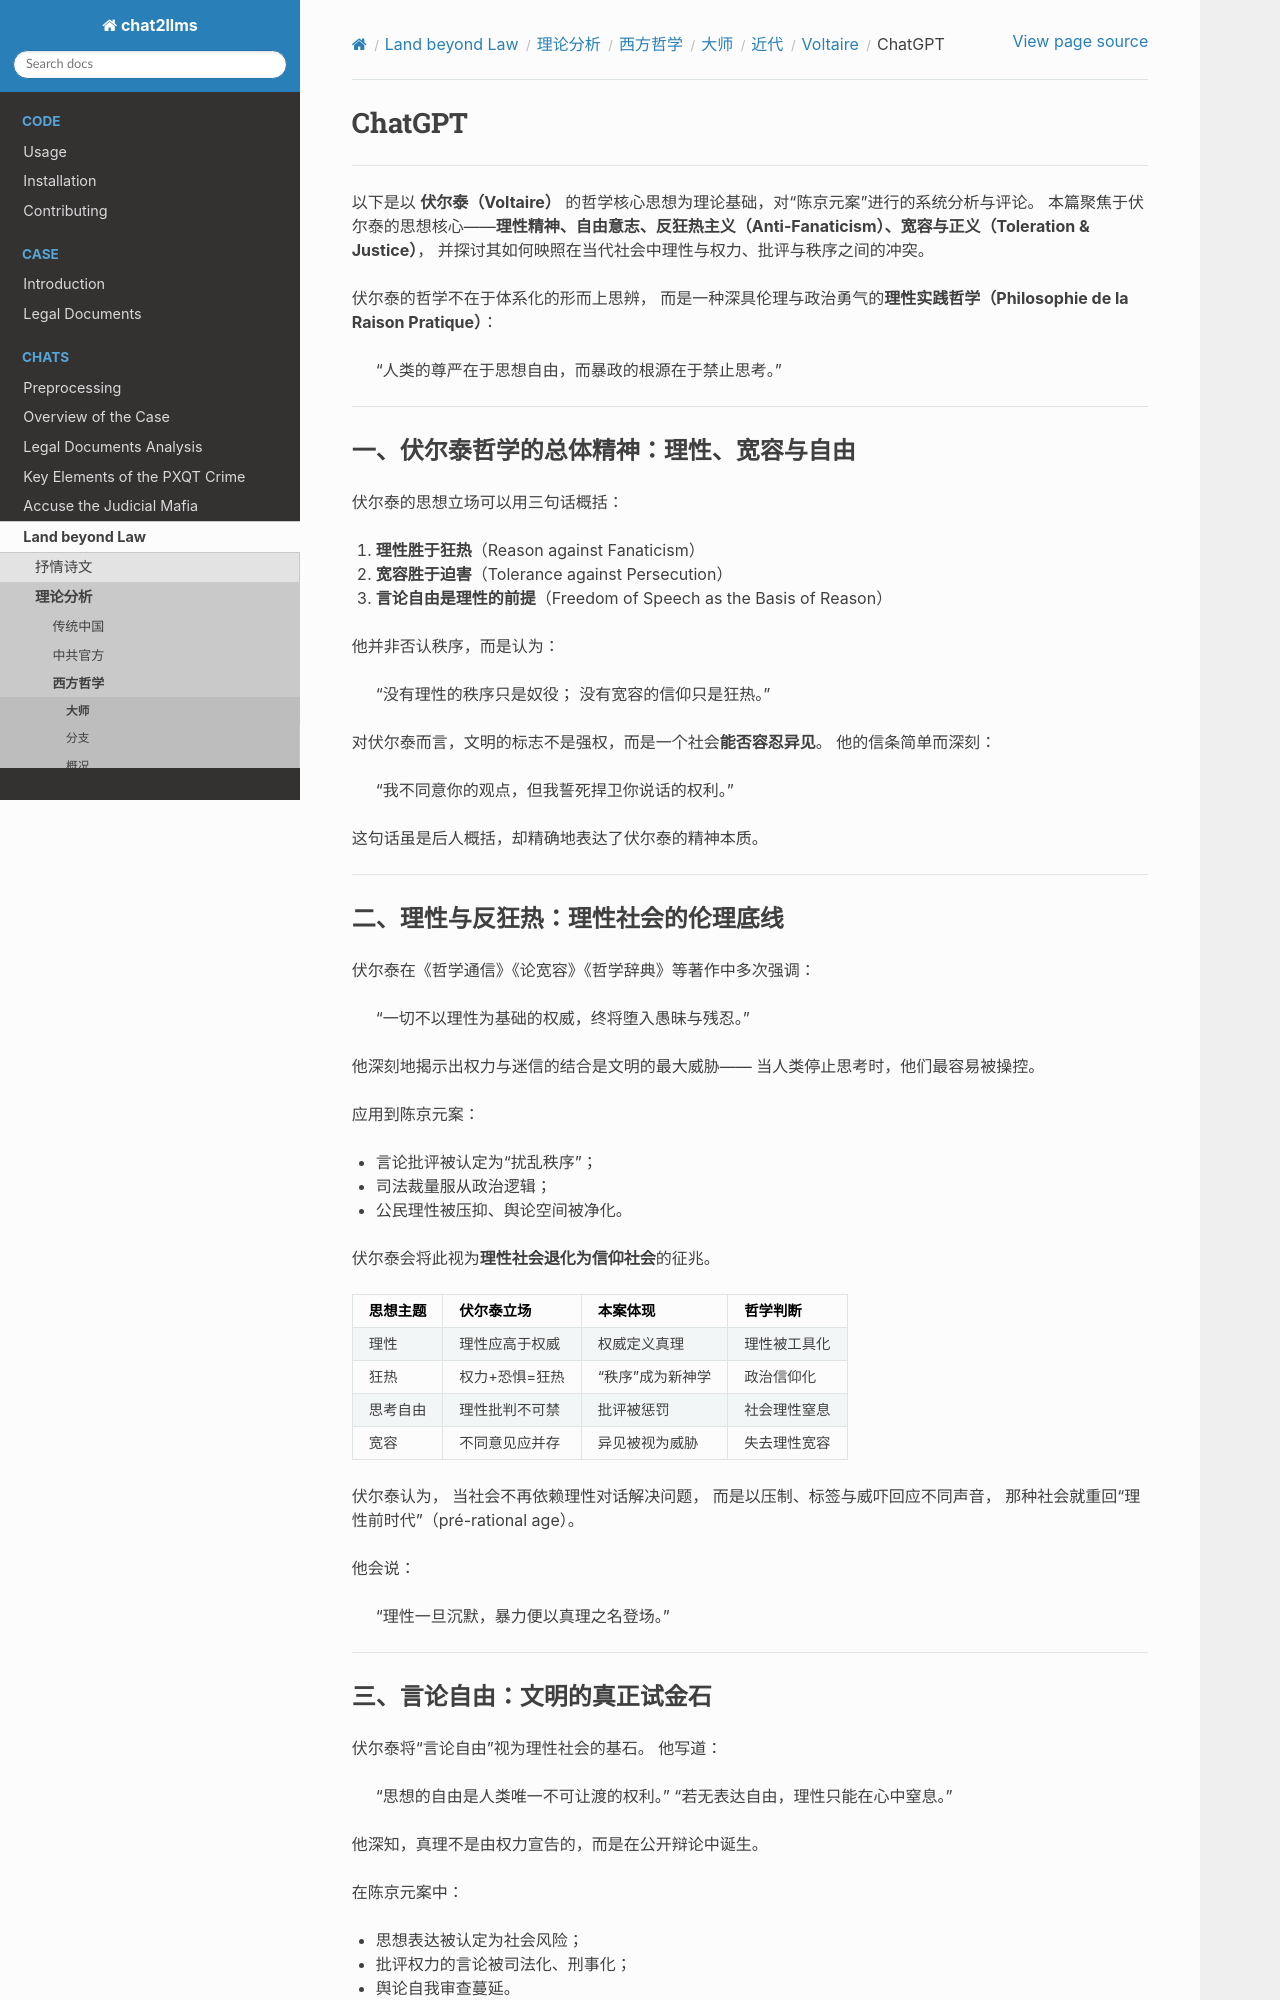

repository: goldollarch/chat2llms · page: chats/outlaw/analyse/foreign/master/recent/voltaire/chatgpt.html · generator: sphinx

# ChatGPT

---

以下是以 **伏尔泰（Voltaire）** 的哲学核心思想为理论基础，对“陈京元案”进行的系统分析与评论。
本篇聚焦于伏尔泰的思想核心——**理性精神、自由意志、反狂热主义（Anti-Fanaticism）、宽容与正义（Toleration & Justice）**，
并探讨其如何映照在当代社会中理性与权力、批评与秩序之间的冲突。

伏尔泰的哲学不在于体系化的形而上思辨，
而是一种深具伦理与政治勇气的**理性实践哲学（Philosophie de la Raison Pratique）**：

> “人类的尊严在于思想自由，而暴政的根源在于禁止思考。”

---

## 一、伏尔泰哲学的总体精神：理性、宽容与自由

伏尔泰的思想立场可以用三句话概括：

1. **理性胜于狂热**（Reason against Fanaticism）
2. **宽容胜于迫害**（Tolerance against Persecution）
3. **言论自由是理性的前提**（Freedom of Speech as the Basis of Reason）

他并非否认秩序，而是认为：

> “没有理性的秩序只是奴役；
> 没有宽容的信仰只是狂热。”

对伏尔泰而言，文明的标志不是强权，而是一个社会**能否容忍异见**。
他的信条简单而深刻：

> “我不同意你的观点，但我誓死捍卫你说话的权利。”

这句话虽是后人概括，却精确地表达了伏尔泰的精神本质。

---

## 二、理性与反狂热：理性社会的伦理底线

伏尔泰在《哲学通信》《论宽容》《哲学辞典》等著作中多次强调：

> “一切不以理性为基础的权威，终将堕入愚昧与残忍。”

他深刻地揭示出权力与迷信的结合是文明的最大威胁——
当人类停止思考时，他们最容易被操控。

应用到陈京元案：

* 言论批评被认定为“扰乱秩序”；
* 司法裁量服从政治逻辑；
* 公民理性被压抑、舆论空间被净化。

伏尔泰会将此视为**理性社会退化为信仰社会**的征兆。

| 思想主题 | 伏尔泰立场     | 本案体现           | 哲学判断     |
| -------- | -------------- | ------------------ | ------------ |
| 理性     | 理性应高于权威 | 权威定义真理       | 理性被工具化 |
| 狂热     | 权力+恐惧=狂热 | “秩序”成为新神学 | 政治信仰化   |
| 思考自由 | 理性批判不可禁 | 批评被惩罚         | 社会理性窒息 |
| 宽容     | 不同意见应并存 | 异见被视为威胁     | 失去理性宽容 |

伏尔泰认为，
当社会不再依赖理性对话解决问题，
而是以压制、标签与威吓回应不同声音，
那种社会就重回“理性前时代”（pré-rational age）。

他会说：

> “理性一旦沉默，暴力便以真理之名登场。”

---
